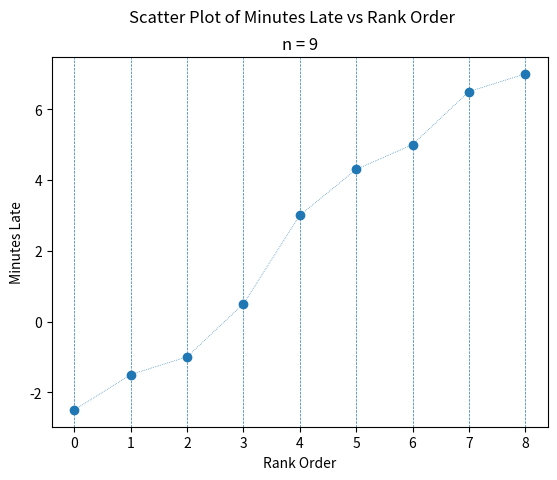

Generate this figure with matplotlib:
##################################################################################
###                           IMPORT LIBRARIES                                 ###
##################################################################################

import matplotlib as mpl

## NOTE: How-To: Run This Script On Your Computer
#
# To render the website, I have to use a "headless" backend to generate the images. 
# If you want to run this script on your computer, comment out the following line 
# with the "#" you see appended to each line of this comment:

mpl.use('agg')

import matplotlib.pyplot as plt

##################################################################################
###                                SCRIPT                                      ###
##################################################################################

# Create New Figures and Axes
fig, axs = plt.subplots()

# Generate data
data = [ 6.5, -2.5, 4.3, 0.5, 7.0, -1.0, 5.0, 3.0, -1.5 ]
data.sort()
rank_order = [ i for i, _ in enumerate(data) ]

# Label axes
plt.suptitle("Scatter Plot of Minutes Late vs Rank Order")
plt.title(f"n = {len(data)}")
axs.set_xlabel("Rank Order")
axs.set_ylabel("Minutes Late")

# Plot data
axs.scatter(rank_order, data, norm=True, vmin=min(data))

mpl.rcParams['lines.linewidth'] = 0.5
mpl.rcParams['lines.linestyle'] = '--'

for i in rank_order:
    plt.axvline(x=i)

mpl.rcParams['lines.color'] = 'C1'
mpl.rcParams['lines.linestyle'] = ':'

axs.plot(rank_order, data)

# Show results
plt.show()
